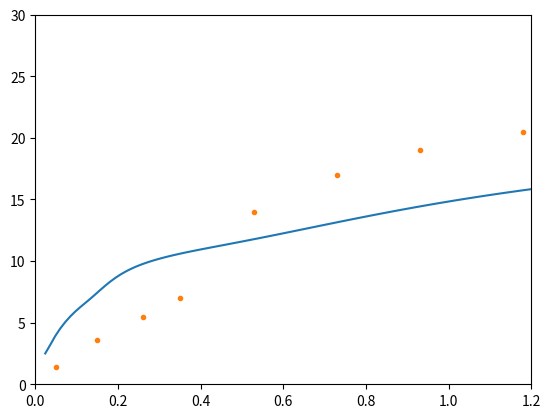

Write the Python code that produced this figure.
# -*- coding: utf-8 -*-
"""
Created on Mon May 23 15:46:05 2016

@author: lsanc_000
"""

import numpy as np
import matplotlib.pyplot as plt
import math as mt

Kc = 0.1
Kd = 6.0
m = 100


def Calsequestrin(C):
    CSQ = []
    for k in range(0, n+1):
        CSQC = (-(Kc + C) ** n / (mt.factorial(n) / (mt.factorial(
            k) * mt.factorial(n-k)) * Kc ** (n-k) * C ** k) + np.sqrt(((
                Kc + C) ** n / (mt.factorial(n) / (mt.factorial(
                    k) * mt.factorial(n-k)) * Kc ** (
                        n-k) * C ** k)) ** 2 + 4 * (2 / Kd * (C / Kc) ** (
                            2 * (n - k))))) / (2 * (2 / Kd * (C / Kc) ** (
                                2 * (n - k))))
        CSQ.append(CSQC)
    CSQ = np.array(CSQ)
    CSQ = np.transpose(CSQ)
    return CSQ


def Dimers(C):
    return ((4 + Kd * ((Kc + C) / C) ** (2 * n)) - np.sqrt((4 + Kd * ((
            Kc + C) / C) ** (2 * n)) ** 2 - 16))/8

C = np.linspace(0, 1.2, 100)

FO = []
for n in range(12, 13):
    CSQ = Calsequestrin(C)
    DCSQ = Dimers(C)
    Cb1 = []
    for i in range(1, n+1):
        Cb1.append(i * CSQ[:, i])
    Cb1 = np.array(Cb1)
    Cb1 = np.transpose(Cb1)
    Cb = []
    for j in range(0, len(C)):
        Cb.append((sum(Cb1[j, :]) + (2 * n + m) * DCSQ[j]) / (
            sum(CSQ[j, :]) + 2 * DCSQ[j]))
    Cb = np.array(Cb)
    FO.append(Cb)
FO = np.array(FO)
FO = np.transpose(FO)

x = [0.05, 0.15, 0.26, 0.35, 0.53, 0.73, 0.93, 1.18]
y = [1.4, 3.6, 5.5, 7.0, 14.0, 17.0, 19.0, 20.5]

plt.figure()
plt.plot(C, FO)
plt.plot(x, y, '.')
plt.axis([0, 1.2, 0, 30])
plt.show()
